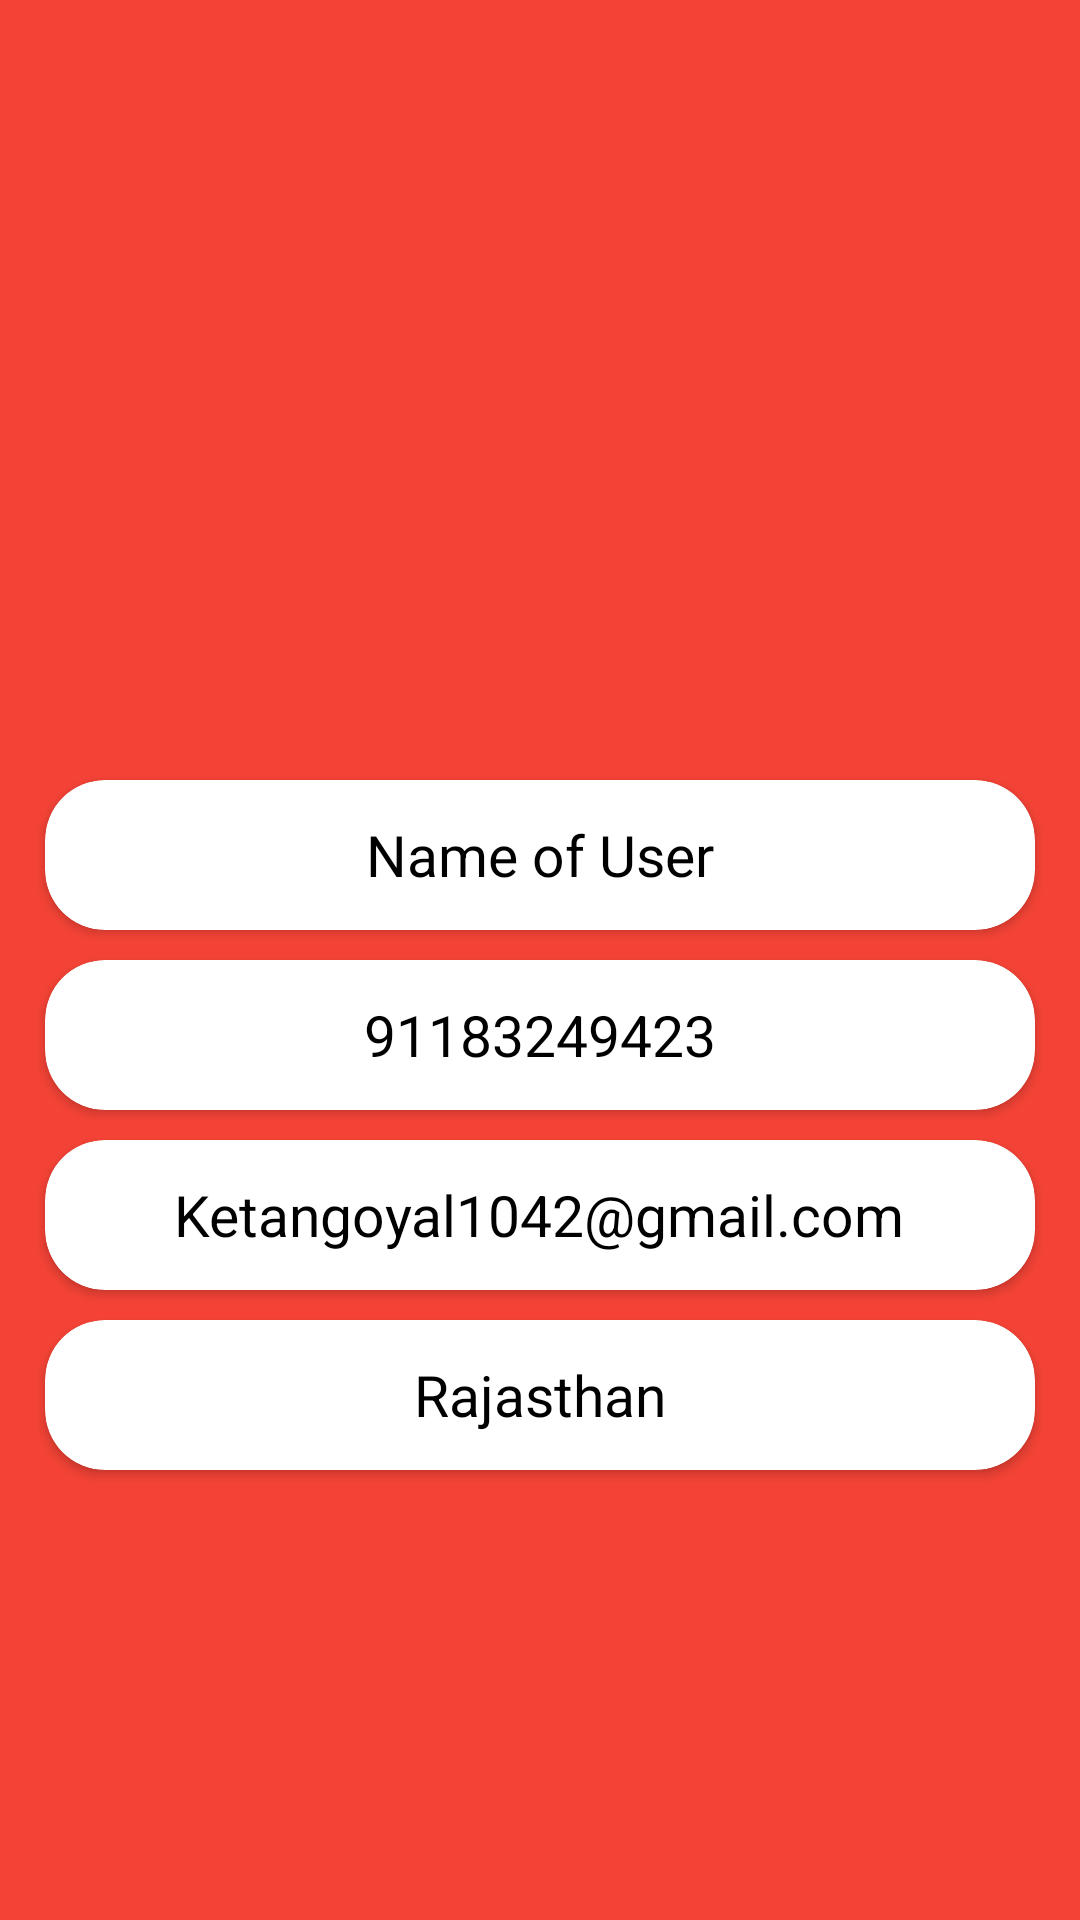

Write the Android layout XML for this screen, with the resource values it uses.
<!-- AndroidManifest.xml: application theme Theme.RestaurantMania -->
<!-- res/layout/fragment_profile.xml -->
<RelativeLayout xmlns:android="http://schemas.android.com/apk/res/android"
    xmlns:tools="http://schemas.android.com/tools"
    android:layout_width="match_parent"
    android:layout_height="match_parent"
    xmlns:app="http://schemas.android.com/apk/res-auto"
    tools:context="fragment.ProfileFragment"
    android:background="#F44336">

    <ImageView
        android:layout_width="130dp"
        android:layout_height="130dp"
        android:layout_centerHorizontal="true"
        android:layout_marginTop="80dp"
        android:src="@drawable/profile"
        android:id="@+id/imgProfile"
        />

    <androidx.cardview.widget.CardView
        android:id="@+id/CardName"
        android:layout_width="match_parent"
        android:layout_height="50dp"
        android:background="@color/white"
        android:layout_marginLeft="15dp"
        android:layout_marginRight="15dp"
        android:layout_below="@+id/imgProfile"
        android:layout_marginTop="50dp"
        app:cardCornerRadius="20dp"
        app:cardBackgroundColor="@color/white">

        <TextView
            android:id="@+id/txtName"
            android:layout_width="wrap_content"
            android:layout_height="wrap_content"
            android:text="Name of User"
            android:layout_gravity="center"
            android:textSize="19sp"
            android:textColor="@color/black"
            />
    </androidx.cardview.widget.CardView>


    <androidx.cardview.widget.CardView
        android:layout_width="match_parent"
        android:layout_height="50dp"
        android:background="@color/white"
        android:layout_marginLeft="15dp"
        android:layout_marginRight="15dp"
        android:layout_below="@+id/CardName"
        android:layout_marginTop="10dp"
        app:cardCornerRadius="20dp"
        android:id="@+id/CardMob"
        app:cardBackgroundColor="@color/white">

        <TextView
            android:id="@+id/txtMob"
            android:layout_width="wrap_content"
            android:layout_height="wrap_content"
            android:text="91183249423"
            android:layout_gravity="center"
            android:textSize="19sp"
            android:textColor="@color/black"
            />
    </androidx.cardview.widget.CardView>

    <androidx.cardview.widget.CardView
        android:layout_width="match_parent"
        android:layout_height="50dp"
        android:background="@color/white"
        android:layout_marginLeft="15dp"
        android:layout_marginRight="15dp"
        android:layout_below="@+id/CardMob"
        android:layout_marginTop="10dp"
        app:cardCornerRadius="20dp"
        android:id="@+id/CardEmail"
        app:cardBackgroundColor="@color/white">

        <TextView
            android:id="@+id/txtEmail"
            android:layout_width="wrap_content"
            android:layout_height="wrap_content"
            android:text="Ketangoyal1042@gmail.com"
            android:layout_gravity="center"
            android:textSize="19sp"
            android:textColor="@color/black"
            />
    </androidx.cardview.widget.CardView>


    <androidx.cardview.widget.CardView
        android:layout_width="match_parent"
        android:layout_height="50dp"
        android:background="@color/white"
        android:layout_marginLeft="15dp"
        android:layout_marginRight="15dp"
        android:layout_below="@+id/CardEmail"
        android:layout_marginTop="10dp"
        app:cardCornerRadius="20dp"
        android:id="@+id/CardLoc"
        app:cardBackgroundColor="@color/white">

        <TextView
            android:id="@+id/txtLocation"
            android:layout_width="wrap_content"
            android:layout_height="wrap_content"
            android:text="Rajasthan"
            android:layout_gravity="center"
            android:textSize="19sp"
            android:textColor="@color/black"
            />
    </androidx.cardview.widget.CardView>

</RelativeLayout>
<!-- resources referenced by this layout -->
<resources>
  <color name="black">#FF000000</color>
  <color name="white">#FFFFFFFF</color>
  <style name="Theme.RestaurantMania" parent="Theme.MaterialComponents.DayNight.NoActionBar">
          
          <item name="colorPrimary">@color/purple_500</item>
          <item name="colorPrimaryVariant">@color/purple_700</item>
          <item name="colorOnPrimary">@color/white</item>
          
          <item name="colorSecondary">@color/teal_200</item>
          <item name="colorSecondaryVariant">@color/teal_700</item>
          <item name="colorOnSecondary">@color/black</item>
          
          <item name="android:statusBarColor" tools:targetApi="l">?attr/colorPrimaryVariant</item>
          
      </style>
  <color name="purple_500">#FF6200EE</color>
  <color name="purple_700">#FF3700B3</color>
  <color name="teal_200">#FF03DAC5</color>
  <color name="teal_700">#FF018786</color>
</resources>
